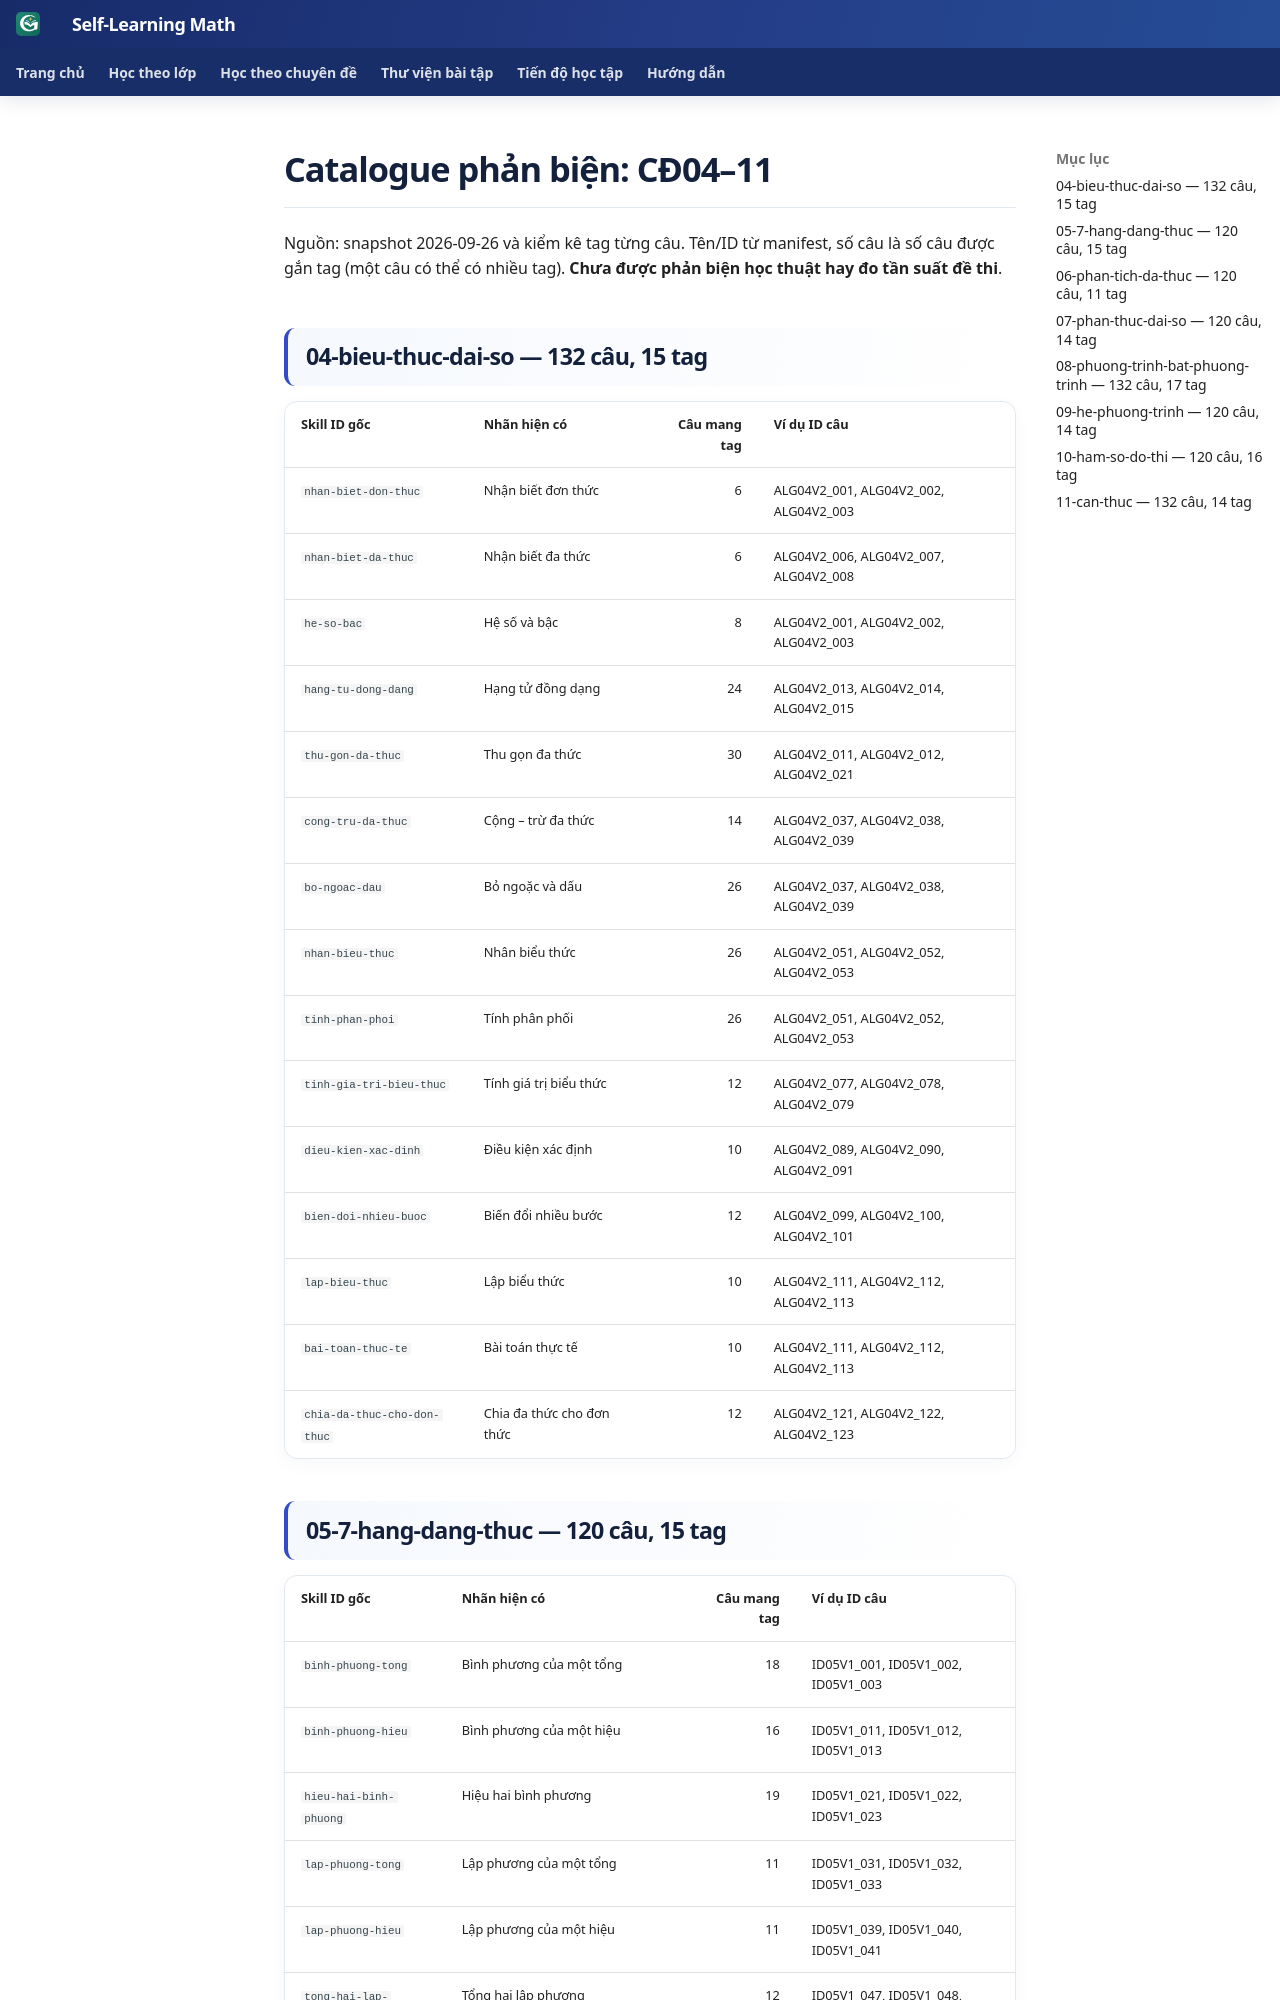

repository: TMA2015/roadmap-toan-thcs · page: roadmap/gemini-catalogue-04-11/index.html · generator: mkdocs

# Catalogue phản biện: CĐ04–11

Nguồn: snapshot 2026-09-26 và kiểm kê tag từng câu. Tên/ID từ manifest, số câu là số câu được gắn tag (một câu có thể có nhiều tag). **Chưa được phản biện học thuật hay đo tần suất đề thi**.

## 04-bieu-thuc-dai-so — 132 câu, 15 tag

| Skill ID gốc | Nhãn hiện có | Câu mang tag | Ví dụ ID câu |
|---|---|---:|---|
| `nhan-biet-don-thuc` | Nhận biết đơn thức | 6 | ALG04V2_001, ALG04V2_002, ALG04V2_003 |
| `nhan-biet-da-thuc` | Nhận biết đa thức | 6 | ALG04V2_006, ALG04V2_007, ALG04V2_008 |
| `he-so-bac` | Hệ số và bậc | 8 | ALG04V2_001, ALG04V2_002, ALG04V2_003 |
| `hang-tu-dong-dang` | Hạng tử đồng dạng | 24 | ALG04V2_013, ALG04V2_014, ALG04V2_015 |
| `thu-gon-da-thuc` | Thu gọn đa thức | 30 | ALG04V2_011, ALG04V2_012, ALG04V2_021 |
| `cong-tru-da-thuc` | Cộng – trừ đa thức | 14 | ALG04V2_037, ALG04V2_038, ALG04V2_039 |
| `bo-ngoac-dau` | Bỏ ngoặc và dấu | 26 | ALG04V2_037, ALG04V2_038, ALG04V2_039 |
| `nhan-bieu-thuc` | Nhân biểu thức | 26 | ALG04V2_051, ALG04V2_052, ALG04V2_053 |
| `tinh-phan-phoi` | Tính phân phối | 26 | ALG04V2_051, ALG04V2_052, ALG04V2_053 |
| `tinh-gia-tri-bieu-thuc` | Tính giá trị biểu thức | 12 | ALG04V2_077, ALG04V2_078, ALG04V2_079 |
| `dieu-kien-xac-dinh` | Điều kiện xác định | 10 | ALG04V2_089, ALG04V2_090, ALG04V2_091 |
| `bien-doi-nhieu-buoc` | Biến đổi nhiều bước | 12 | ALG04V2_099, ALG04V2_100, ALG04V2_101 |
| `lap-bieu-thuc` | Lập biểu thức | 10 | ALG04V2_111, ALG04V2_112, ALG04V2_113 |
| `bai-toan-thuc-te` | Bài toán thực tế | 10 | ALG04V2_111, ALG04V2_112, ALG04V2_113 |
| `chia-da-thuc-cho-don-thuc` | Chia đa thức cho đơn thức | 12 | ALG04V2_121, ALG04V2_122, ALG04V2_123 |
